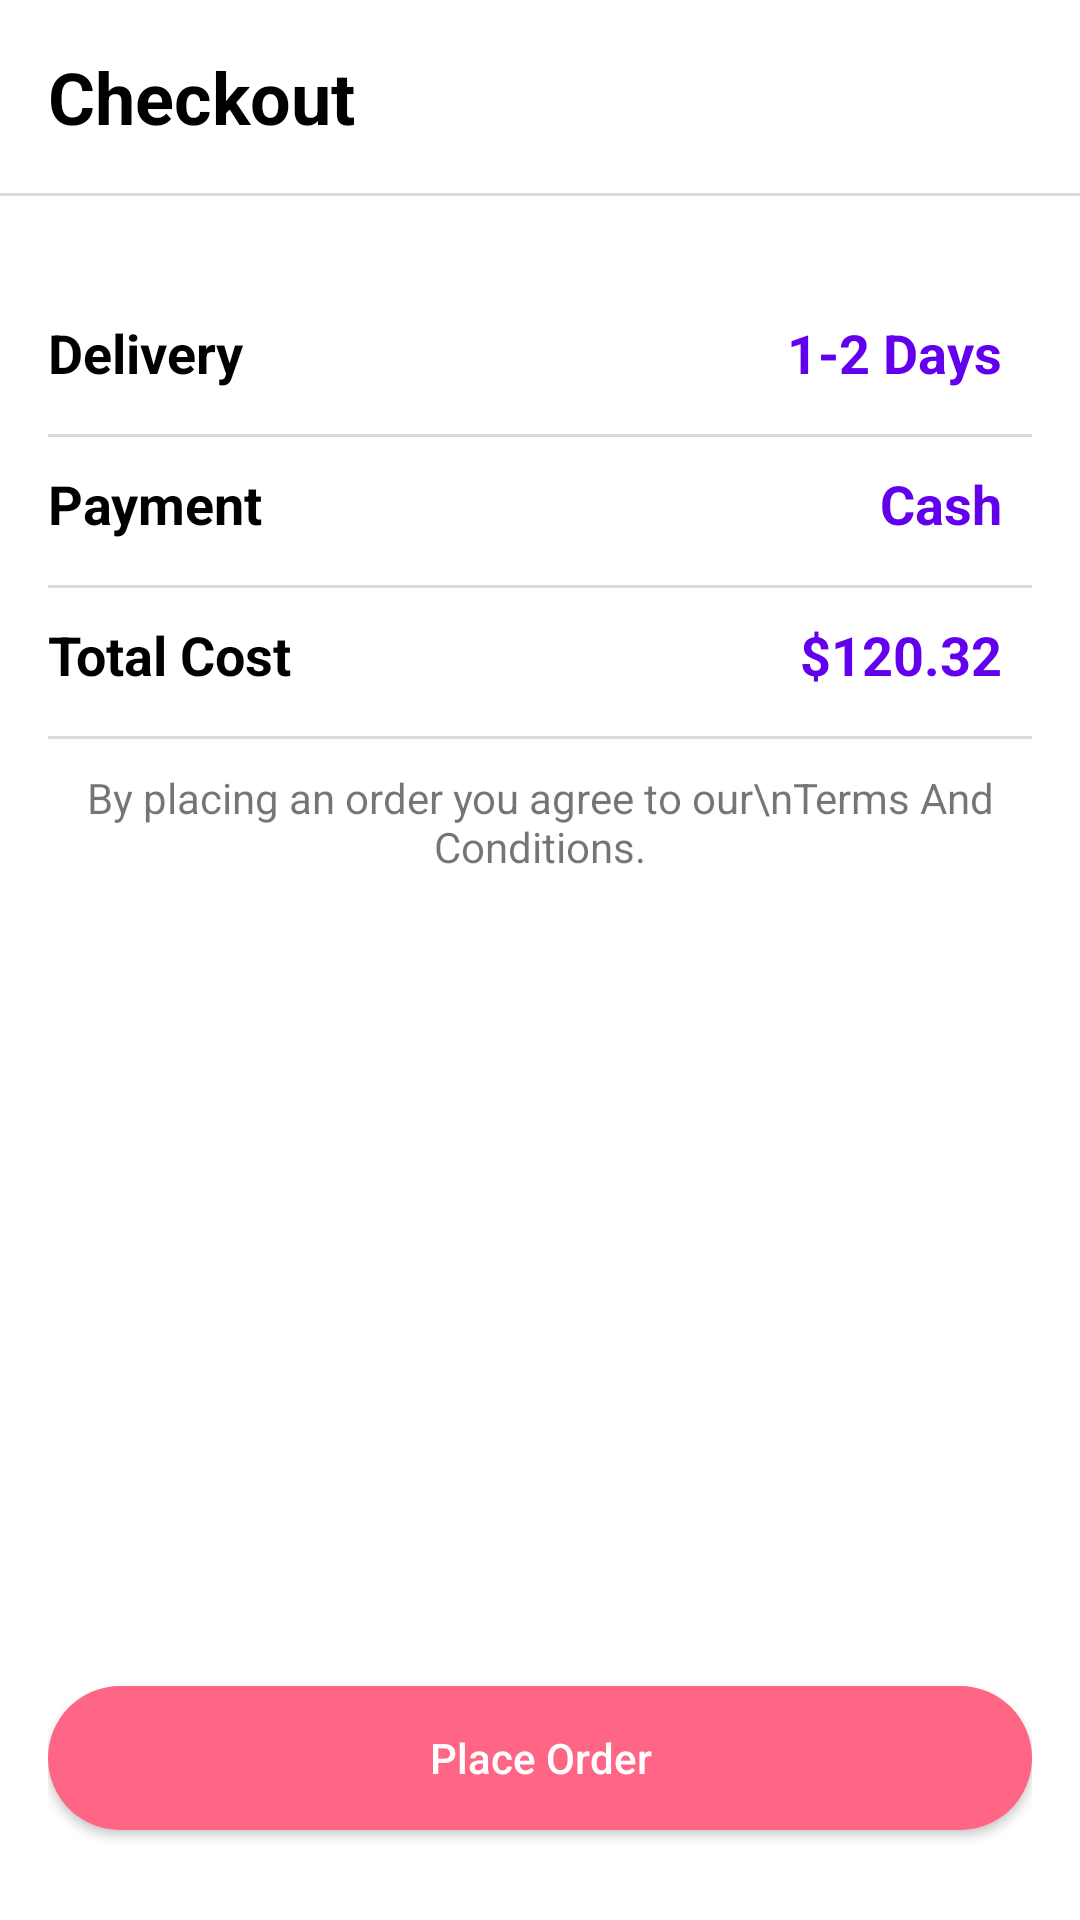

Produce the Android XML layout that renders to this screen, including the resource entries it uses.
<!-- AndroidManifest.xml: application theme Theme.Limdod -->
<!-- res/layout/bottom_sheet_checkout.xml -->
<?xml version="1.0" encoding="utf-8"?>
<layout xmlns:android="http://schemas.android.com/apk/res/android">

    <androidx.appcompat.widget.LinearLayoutCompat
        android:orientation="vertical"
        android:layout_width="match_parent"
        android:layout_height="match_parent"
        >


        <RelativeLayout
            android:layout_width="match_parent"
            android:layout_height="wrap_content"
            android:padding="16dp"
            >


            <TextView
                android:layout_width="wrap_content"
                android:layout_height="wrap_content"
                android:text="Checkout"
                android:textSize="24sp"
                android:textColor="@color/black"
                android:textStyle="bold"
                />



        </RelativeLayout>

        <androidx.appcompat.widget.AppCompatImageView
            android:layout_width="match_parent"
            android:layout_height="1dp"
            android:src="#508D8D8D"
            />

        <androidx.appcompat.widget.LinearLayoutCompat
            android:orientation="vertical"
            android:layout_width="match_parent"
            android:layout_height="wrap_content"
            android:layout_marginTop="30dp"
            android:paddingHorizontal="16dp"
            >

            <RelativeLayout
                android:layout_width="match_parent"
                android:layout_height="wrap_content"
                android:paddingVertical="10dp"
                >


                <TextView
                    android:layout_width="wrap_content"
                    android:layout_height="wrap_content"
                    android:text="Delivery"
                    android:textSize="18sp"
                    android:textColor="@color/black"
                    android:textStyle="bold"
                    />


                <androidx.appcompat.widget.LinearLayoutCompat
                    android:layout_width="wrap_content"
                    android:layout_height="wrap_content"
                    android:layout_alignParentEnd="true"
                    android:layout_centerVertical="true"
                    android:gravity="center"
                    >

                    <TextView
                        android:layout_width="wrap_content"
                        android:layout_height="wrap_content"
                        android:text="1-2 Days"
                        android:textSize="18sp"
                        android:textColor="@color/purple_500"
                        android:textStyle="bold"
                        android:layout_marginEnd="10dp"
                        />

                </androidx.appcompat.widget.LinearLayoutCompat>




            </RelativeLayout>

            <androidx.appcompat.widget.AppCompatImageView
                android:layout_marginTop="5dp"
                android:layout_width="match_parent"
                android:layout_height="1dp"
                android:src="#508D8D8D"
                />

            <RelativeLayout
                android:layout_width="match_parent"
                android:layout_height="wrap_content"
                android:paddingVertical="10dp"
                >


                <TextView
                    android:layout_width="wrap_content"
                    android:layout_height="wrap_content"
                    android:text="Payment"
                    android:textSize="18sp"
                    android:textColor="@color/black"
                    android:textStyle="bold"
                    />


                <androidx.appcompat.widget.LinearLayoutCompat
                    android:layout_width="wrap_content"
                    android:layout_height="wrap_content"
                    android:layout_alignParentEnd="true"
                    android:layout_centerVertical="true"
                    android:gravity="center"
                    >

                    <TextView
                        android:layout_width="wrap_content"
                        android:layout_height="wrap_content"
                        android:text="Cash"
                        android:textSize="18sp"
                        android:textColor="@color/purple_500"
                        android:textStyle="bold"
                        android:layout_marginEnd="10dp"
                        />

                </androidx.appcompat.widget.LinearLayoutCompat>




            </RelativeLayout>

            <androidx.appcompat.widget.AppCompatImageView
                android:layout_marginTop="5dp"
                android:layout_width="match_parent"
                android:layout_height="1dp"
                android:src="#508D8D8D"
                />

            <RelativeLayout
                android:layout_width="match_parent"
                android:layout_height="wrap_content"
                android:paddingVertical="10dp"
                >


                <TextView
                    android:layout_width="wrap_content"
                    android:layout_height="wrap_content"
                    android:text="Total Cost"
                    android:textSize="18sp"
                    android:textColor="@color/black"
                    android:textStyle="bold"
                    />


                <androidx.appcompat.widget.LinearLayoutCompat
                    android:layout_width="wrap_content"
                    android:layout_height="wrap_content"
                    android:layout_alignParentEnd="true"
                    android:layout_centerVertical="true"
                    android:gravity="center"
                    >

                    <TextView
                        android:id="@+id/tvTotalPrice"
                        android:layout_width="wrap_content"
                        android:layout_height="wrap_content"
                        android:text="$120.32"
                        android:textSize="18sp"
                        android:textColor="@color/purple_500"
                        android:textStyle="bold"
                        android:layout_marginEnd="10dp"
                        />

                </androidx.appcompat.widget.LinearLayoutCompat>




            </RelativeLayout>

            <androidx.appcompat.widget.AppCompatImageView
                android:layout_marginTop="5dp"
                android:layout_width="match_parent"
                android:layout_height="1dp"
                android:src="#508D8D8D"
                />


        </androidx.appcompat.widget.LinearLayoutCompat>

        <TextView
            android:layout_marginTop="10dp"
            android:layout_width="wrap_content"
            android:layout_height="wrap_content"
            android:textAlignment="center"
            android:text="By placing an order you agree to our\nTerms And Conditions."
            android:layout_gravity="center"
            />


        <RelativeLayout
            android:layout_marginHorizontal="16dp"
            android:layout_width="match_parent"
            android:layout_height="match_parent">

            <androidx.appcompat.widget.AppCompatButton
                android:id="@+id/btnBuy"
                android:layout_width="match_parent"
                android:layout_height="wrap_content"
                android:background="@drawable/btn_bg"
                android:layout_alignParentBottom="true"
                android:backgroundTint="@color/pinkish"
                android:text="Place Order"
                android:layout_marginBottom="30dp"
                android:textColor="@color/white"
                android:textAllCaps="false"
                />

        </RelativeLayout>


    </androidx.appcompat.widget.LinearLayoutCompat>

</layout>
<!-- resources referenced by this layout -->
<resources>
  <color name="black">#FF000000</color>
  <color name="pinkish">#FF6584</color>
  <color name="purple_500">#FF6200EE</color>
  <color name="white">#FFFFFFFF</color>
  <!-- drawable btn_bg (drawable) -->
  <?xml version="1.0" encoding="utf-8"?>
  <shape xmlns:android="http://schemas.android.com/apk/res/android">
  
      <corners
          android:radius="50dp"
          />
  
      <solid
          android:color="@color/white"
          />
  
  </shape>
  <style name="Theme.Limdod" parent="Theme.MaterialComponents.DayNight.NoActionBar">
          
          <item name="colorPrimary">@color/brownish</item>
          <item name="colorPrimaryVariant">@color/brownish</item>
          <item name="colorOnPrimary">@color/white</item>
          
          <item name="colorSecondary">@color/dark_green</item>
          <item name="colorSecondaryVariant">@color/dark_green</item>
          <item name="colorOnSecondary">@color/black</item>
          
          <item name="android:statusBarColor">?attr/colorPrimaryVariant</item>
          
      </style>
  <color name="brownish">#3E1D10</color>
  <color name="dark_green">#196261</color>
</resources>
